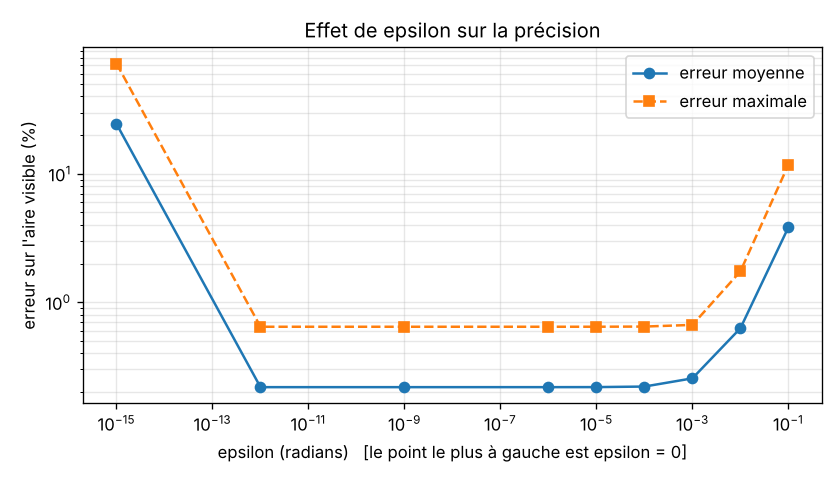

Data behind this chart, as committed beside it:
epsilon, erreur_moyenne_pct, erreur_max_pct
0, 24.45, 72.14
1e-12, 0.2182, 0.6443
1e-09, 0.2182, 0.6443
1e-06, 0.2182, 0.6443
1e-05, 0.2184, 0.6445
0.0001, 0.2205, 0.6464
0.001, 0.2555, 0.666
0.01, 0.6272, 1.739
0.1, 3.832, 11.77
